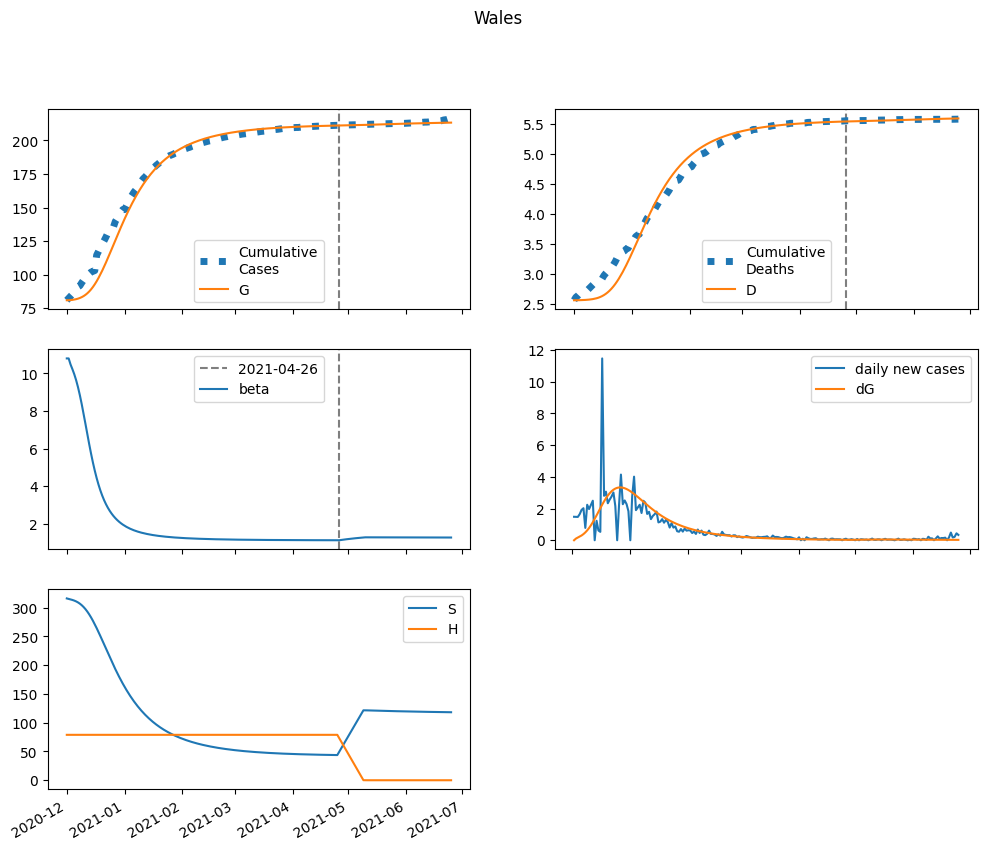

Source data for this figure (header and first rows):
series, 2020-12-01, 2020-12-02, 2020-12-03, 2020-12-04, 2020-12-05, 2020-12-06, 2020-12-07, 2020-12-08, 2020-12-09, 2020-12-10, 2020-12-11, 2020-12-12, 2020-12-13, 2020-12-14, 2020-12-15, 2020-12-16, 2020-12-17, 2020-12-18, 2020-12-19, 2020-12-20, 2020-12-21, 2020-12-22, 2020-12-23
S, 315912, 314962, 314172, 313275, 312159, 310752, 308990, 306813, 304167, 301008, 297308, 293054, 288256, 282941, 277151, 270942, 264378, 257526, 250457, 243237, 235932, 228599, 221291
E, 0.0, 950, 1518, 2060, 2695, 3472, 4423, 5567, 6913, 8457, 10183, 12058, 14040, 16076, 18111, 20090, 21962, 23684, 25222, 26551, 27655, 28529, 29174
I, 419.9, 314.8, 342, 426, 549.5, 712.9, 922.2, 1185, 1510, 1904, 2372, 2916, 3532, 4216, 4956, 5738, 6545, 7359, 8162, 8935, 9663, 10332, 10932
A, 458, 439.7, 537.8, 701.3, 924.3, 1216, 1590, 2065, 2661, 3397, 4292, 5361, 6615, 8061, 9698, 11516, 13504, 15639, 17900, 20257, 22681, 25144, 27614
IH, 0.0, 22.12, 34.01, 44.81, 57.75, 74.44, 96.2, 124.4, 160.4, 206, 262.6, 331.9, 415, 513.1, 626.3, 754.5, 896.8, 1051, 1216, 1388, 1564, 1741, 1916
IN, 83.06, 157.2, 202.6, 248.5, 306.1, 381.9, 481.9, 612.6, 781.3, 996.1, 1266, 1599, 2004, 2488, 3055, 3707, 4444, 5261, 6152, 7106, 8110, 9151, 10212
D, 2563, 2563, 2564, 2564, 2565, 2567, 2568, 2571, 2573, 2577, 2582, 2588, 2596, 2605, 2617, 2631, 2649, 2669, 2694, 2722, 2754, 2790, 2830
R, 0.0, 27.24, 65.89, 115.6, 178.8, 259.5, 363.2, 496.8, 668.7, 889.4, 1171, 1528, 1977, 2536, 3222, 4056, 5058, 6245, 7634, 9240, 11076, 13150, 15467
G, 81009, 81009, 81115, 81285, 81515, 81816, 82204, 82698, 83320, 84092, 85037, 86175, 87522, 89090, 90886, 92909, 95154, 97607, 100253, 103071, 106037, 109127, 112314
H, 78926, 78926, 78926, 78926, 78926, 78926, 78926, 78926, 78926, 78926, 78926, 78926, 78926, 78926, 78926, 78926, 78926, 78926, 78926, 78926, 78926, 78926, 78926
beta, 10.8, 10.8, 10.48, 10.23, 9.96, 9.642, 9.27, 8.842, 8.365, 7.85, 7.312, 6.77, 6.237, 5.729, 5.255, 4.82, 4.428, 4.077, 3.765, 3.49, 3.247, 3.034, 2.846
